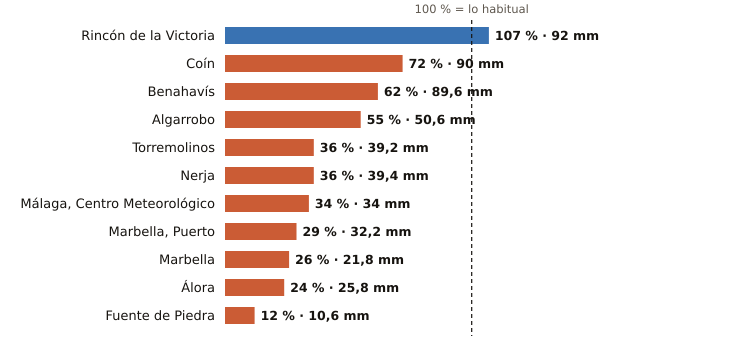

Data behind this chart, as committed beside it:
estacion, provincia, indicativo, mm_otono, referencia_mm, pct, periodo_referencia, hasta, hora
Rincón de la Victoria, Málaga, 6175X, 92.0, 85.6, 107, 2006-2025, 2026-11-06, 
Coín, Málaga, 6143X, 90.0, 125.5, 72, 2003-2025, 2026-11-07, 1
Benahavís, Málaga, 6069X, 89.6, 144.9, 62, 2005-2025, 2026-11-07, 1
Algarrobo, Málaga, 6201X, 50.6, 91.2, 55, 2003-2025, 2026-11-06, 
Torremolinos, Málaga, 6088X, 39.2, 110.0, 36, 2008-2025, 2026-11-06, 
Nerja, Málaga, 6213X, 39.4, 108.7, 36, 2003-2025, 2026-11-06, 
Málaga, Centro Meteorológico, Málaga, 6156X, 34.0, 100.6, 34, 1991-2020, 2026-11-07, 1
Marbella, Puerto, Málaga, 6076X, 32.2, 110.0, 29, 2003-2025, 2026-11-06, 
Marbella, Málaga, 6083X, 21.8, 83.2, 26, 2009-2024, 2026-11-07, 1
Álora, Málaga, 6127X, 25.8, 107.9, 24, 2008-2025, 2026-11-06, 
Fuente de Piedra, Málaga, 6375X, 10.6, 91.5, 12, 2009-2025, 2026-11-06, 
